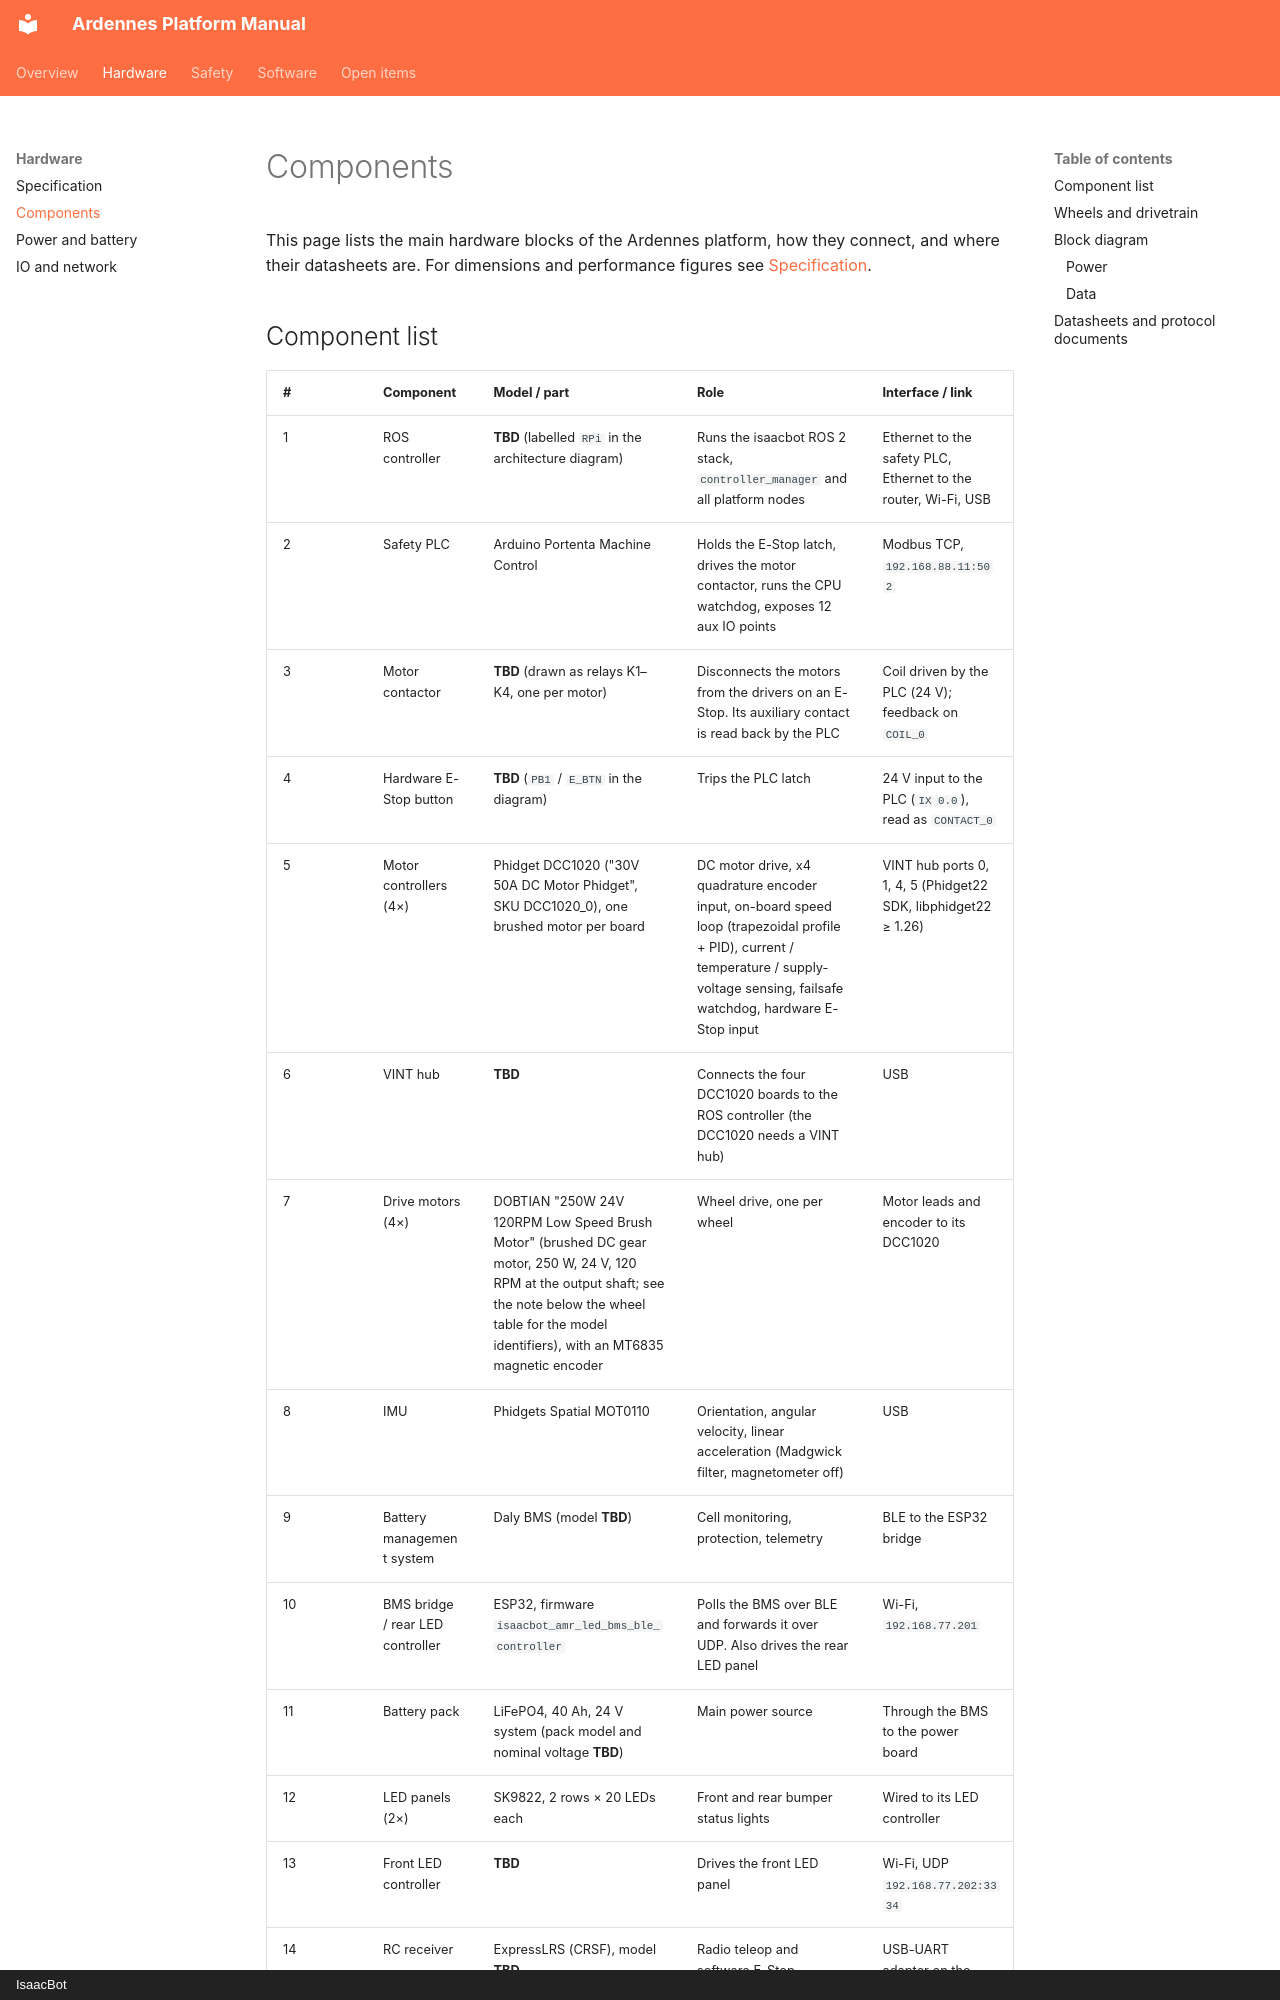

repository: isaacbotsrl/isaacbot_amr_ros · page: hardware/components/index.html · generator: mkdocs · copyright: IsaacBot

# Components

This page lists the main hardware blocks of the Ardennes platform, how they connect, and where their datasheets are. For dimensions and performance figures see [Specification](specification.md).
